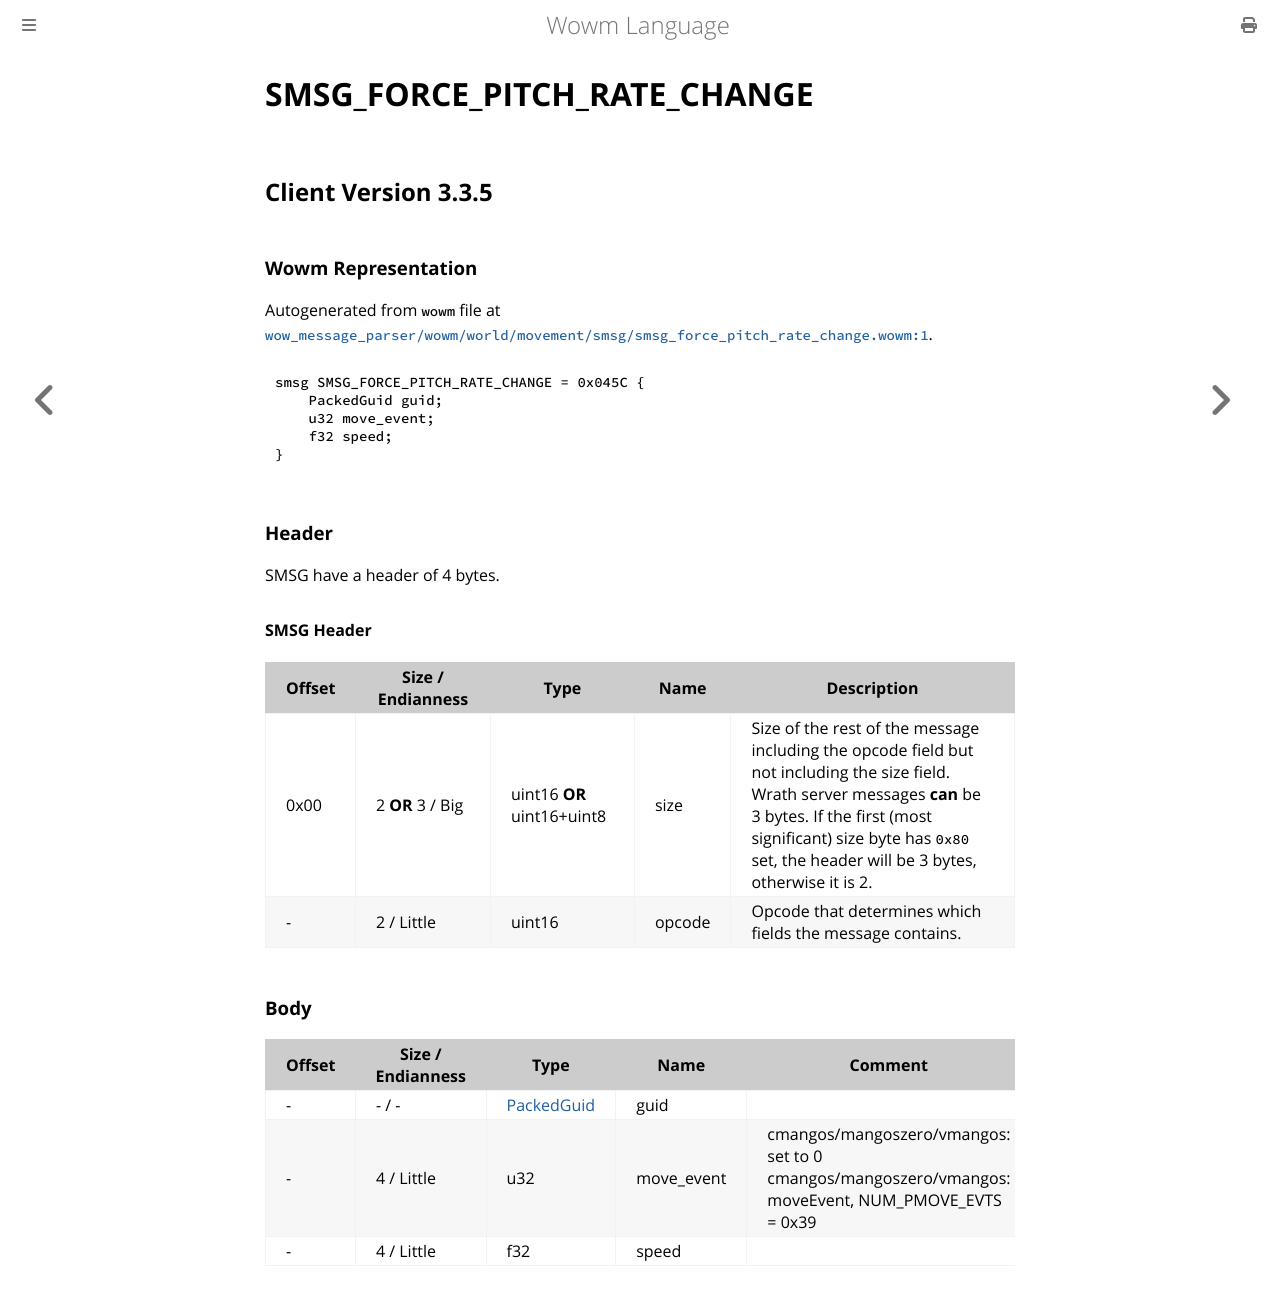

repository: gtker/wow_messages · page: docs/smsg_force_pitch_rate_change.html · generator: mdbook

# SMSG_FORCE_PITCH_RATE_CHANGE

## Client Version 3.3.5

### Wowm Representation

Autogenerated from `wowm` file at [`wow_message_parser/wowm/world/movement/smsg/smsg_force_pitch_rate_change.wowm:1`](https://github.com/gtker/wow_messages/tree/main/wow_message_parser/wowm/world/movement/smsg/smsg_force_pitch_rate_change.wowm#L1).
```rust,ignore
smsg SMSG_FORCE_PITCH_RATE_CHANGE = 0x045C {
    PackedGuid guid;
    u32 move_event;
    f32 speed;
}
```
### Header

SMSG have a header of 4 bytes.

#### SMSG Header

| Offset | Size / Endianness | Type   | Name   | Description |
| ------ | ----------------- | ------ | ------ | ----------- |
| 0x00   | 2 **OR** 3 / Big           | uint16 **OR** uint16+uint8 | size | Size of the rest of the message including the opcode field but not including the size field. Wrath server messages **can** be 3 bytes. If the first (most significant) size byte has `0x80` set, the header will be 3 bytes, otherwise it is 2.|
| -      | 2 / Little| uint16 | opcode | Opcode that determines which fields the message contains. |

### Body

| Offset | Size / Endianness | Type | Name | Comment |
| ------ | ----------------- | ---- | ---- | ------- |
| - | - / - | [PackedGuid](../types/packed-guid.md) | guid |  |
| - | 4 / Little | u32 | move_event | cmangos/mangoszero/vmangos: set to 0<br/>cmangos/mangoszero/vmangos: moveEvent, NUM_PMOVE_EVTS = 0x39 |
| - | 4 / Little | f32 | speed |  |
